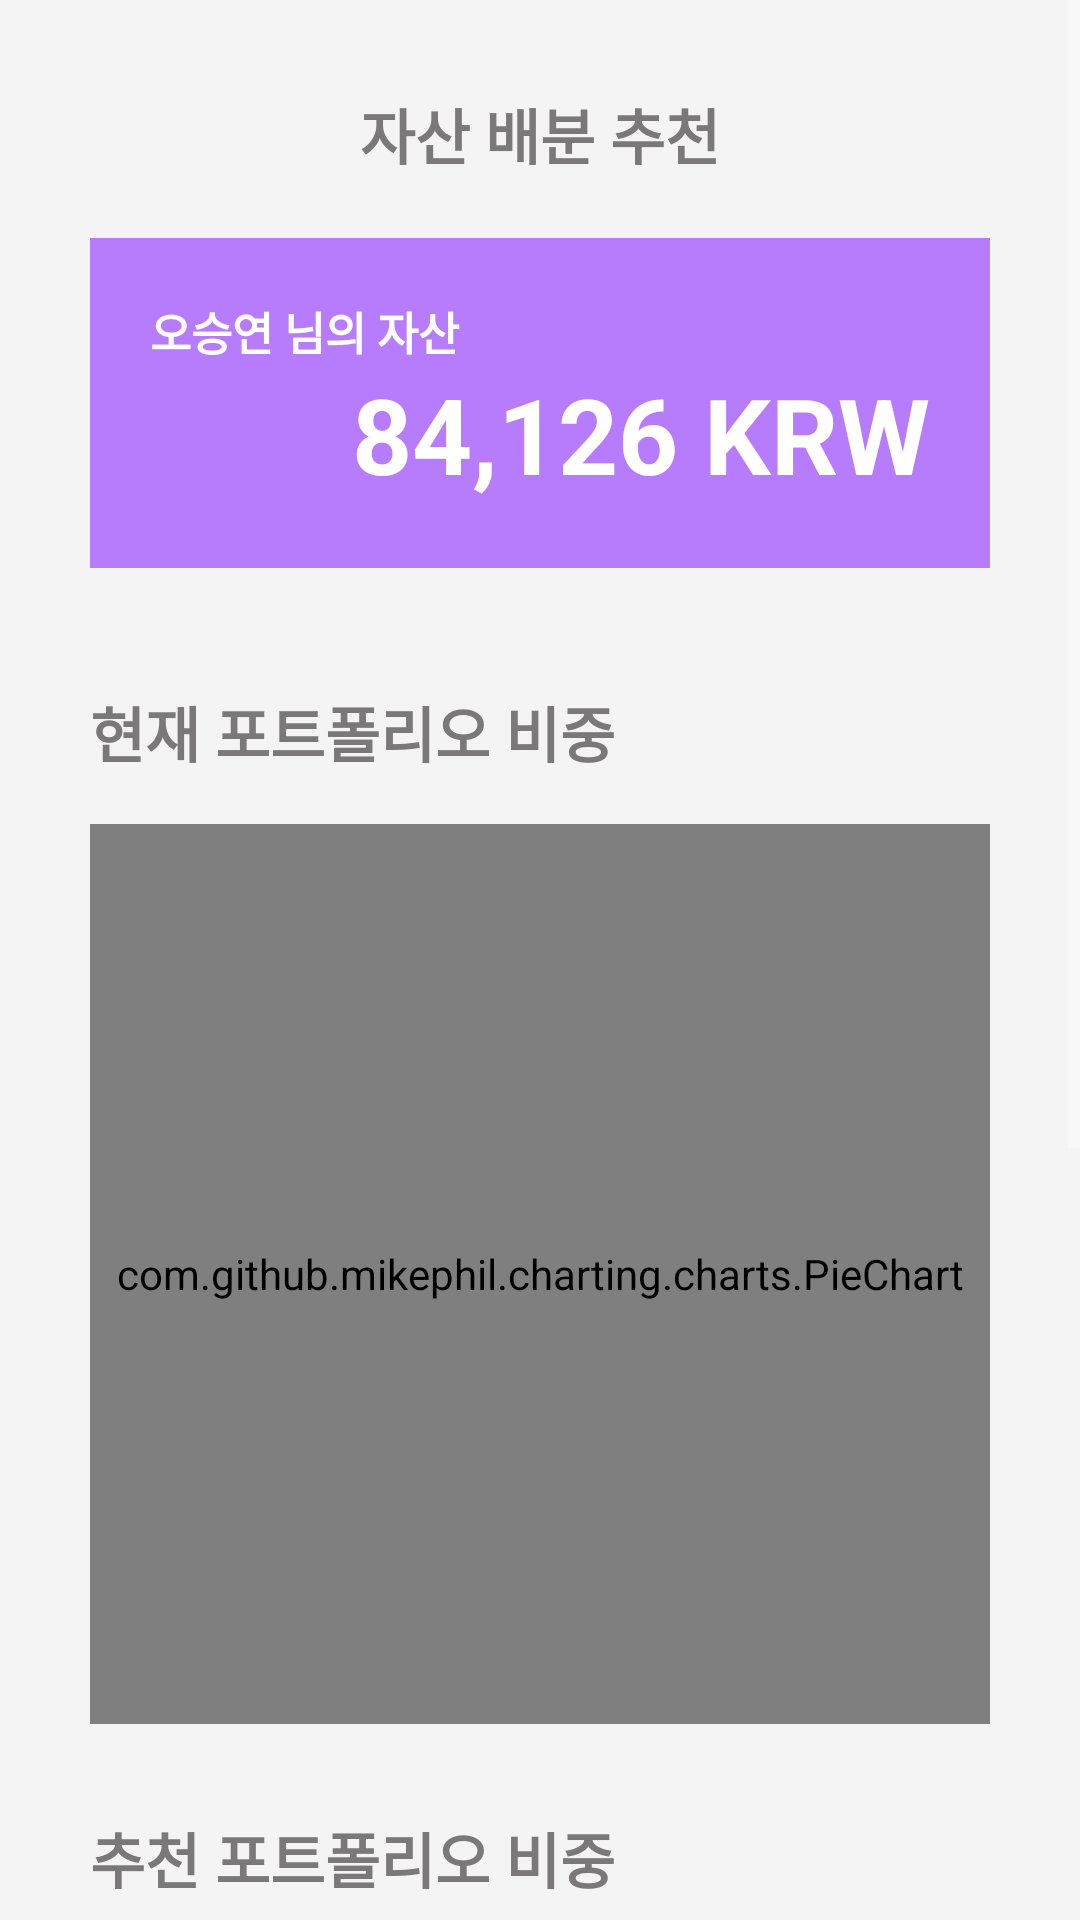

Reconstruct the res/layout file that produces this screen, plus the resources it refers to.
<!-- AndroidManifest.xml: application theme Theme.Design.NoActionBar -->
<!-- res/layout/activity_recommend.xml -->
<?xml version="1.0" encoding="utf-8"?>
<FrameLayout xmlns:android="http://schemas.android.com/apk/res/android"
    xmlns:tools="http://schemas.android.com/tools"
    xmlns:app="http://schemas.android.com/apk/res-auto"
    android:background="#F4F4F4"
    android:layout_width="match_parent"
    android:layout_height="match_parent">

    <ScrollView
        android:layout_width="match_parent"
        android:layout_height="match_parent"
        >

        <LinearLayout
            android:layout_width="match_parent"
            android:layout_height="wrap_content"
            android:layout_margin="30dp"
            android:gravity="center_horizontal"
            android:orientation="vertical">

            <TextView
                android:id="@+id/textView"
                android:layout_width="wrap_content"
                android:layout_height="wrap_content"
                android:layout_marginBottom="20dp"
                android:text="자산 배분 추천"
                android:textColor="#7A7878"
                android:textSize="20dp"
                android:textStyle="bold" />

            <FrameLayout
                android:layout_width="match_parent"
                android:layout_height="wrap_content"
                android:layout_marginBottom="40dp"
                >

                <ImageView
                    android:layout_width="match_parent"
                    android:layout_height="110dp"
                    android:background="#B77CFC"

                    />

                <LinearLayout
                    android:layout_width="match_parent"
                    android:layout_height="wrap_content"
                    android:orientation="vertical"
                    android:padding="20dp">

                    <TextView
                        android:layout_width="match_parent"
                        android:layout_height="wrap_content"
                        android:text="오승연 님의 자산"
                        android:textColor="@color/white"
                        android:textSize="15dp"
                        android:textStyle="bold" />

                    <TextView
                        android:layout_width="match_parent"
                        android:layout_height="wrap_content"
                        android:gravity="right"
                        android:text="84,126 KRW"
                        android:textColor="@color/white"
                        android:textSize="35dp"
                        android:textStyle="bold" />
                </LinearLayout>
            </FrameLayout>

            <LinearLayout
                android:layout_width="match_parent"
                android:layout_height="wrap_content"
                android:orientation="vertical">

                <TextView
                    android:layout_width="wrap_content"
                    android:layout_height="wrap_content"
                    android:id="@+id/now"
                    android:layout_weight="19"
                    android:text="현재 포트폴리오 비중"
                    android:textColor="#7A7878"
                    android:textSize="20dp"
                    android:textStyle="bold" />


                <com.github.mikephil.charting.charts.PieChart
                    android:id="@+id/now_chart"
                    android:layout_width="300dp"
                    android:layout_height="300dp"
                    android:layout_marginTop="16dp"
                    android:layout_gravity="center"
                    app:layout_constraintEnd_toEndOf="parent"
                    app:layout_constraintHorizontal_bias="0.495"
                    app:layout_constraintStart_toStartOf="parent"
                    app:layout_constraintTop_toBottomOf="@id/now" />









                

            </LinearLayout>


            <LinearLayout
                android:layout_width="match_parent"
                android:layout_height="wrap_content"
                android:layout_marginTop="30dp"
                android:orientation="vertical">

                <TextView
                    android:layout_width="wrap_content"
                    android:layout_height="wrap_content"
                    android:id="@+id/predict"
                    android:layout_weight="19"
                    android:text="추천 포트폴리오 비중"
                    android:textColor="#7A7878"
                    android:textSize="20dp"
                    android:textStyle="bold" />


                <com.github.mikephil.charting.charts.PieChart
                    android:id="@+id/predict_chart"
                    android:layout_width="300dp"
                    android:layout_height="300dp"
                    android:layout_marginTop="16dp"
                    android:layout_gravity="center"
                    app:layout_constraintEnd_toEndOf="parent"
                    app:layout_constraintHorizontal_bias="0.495"
                    app:layout_constraintStart_toStartOf="parent"
                    app:layout_constraintTop_toBottomOf="@id/predict" />

            </LinearLayout>


            <ImageView
                android:layout_width="match_parent"
                android:layout_height="120dp"
                />

        </LinearLayout>
    </ScrollView>














</FrameLayout>
<!-- resources referenced by this layout -->
<resources>

  <!-- not gathered from this repository: default colours our renderer supplied (Android Studio template values) -->
  <color name="white">#FFFFFFFF</color>
</resources>
